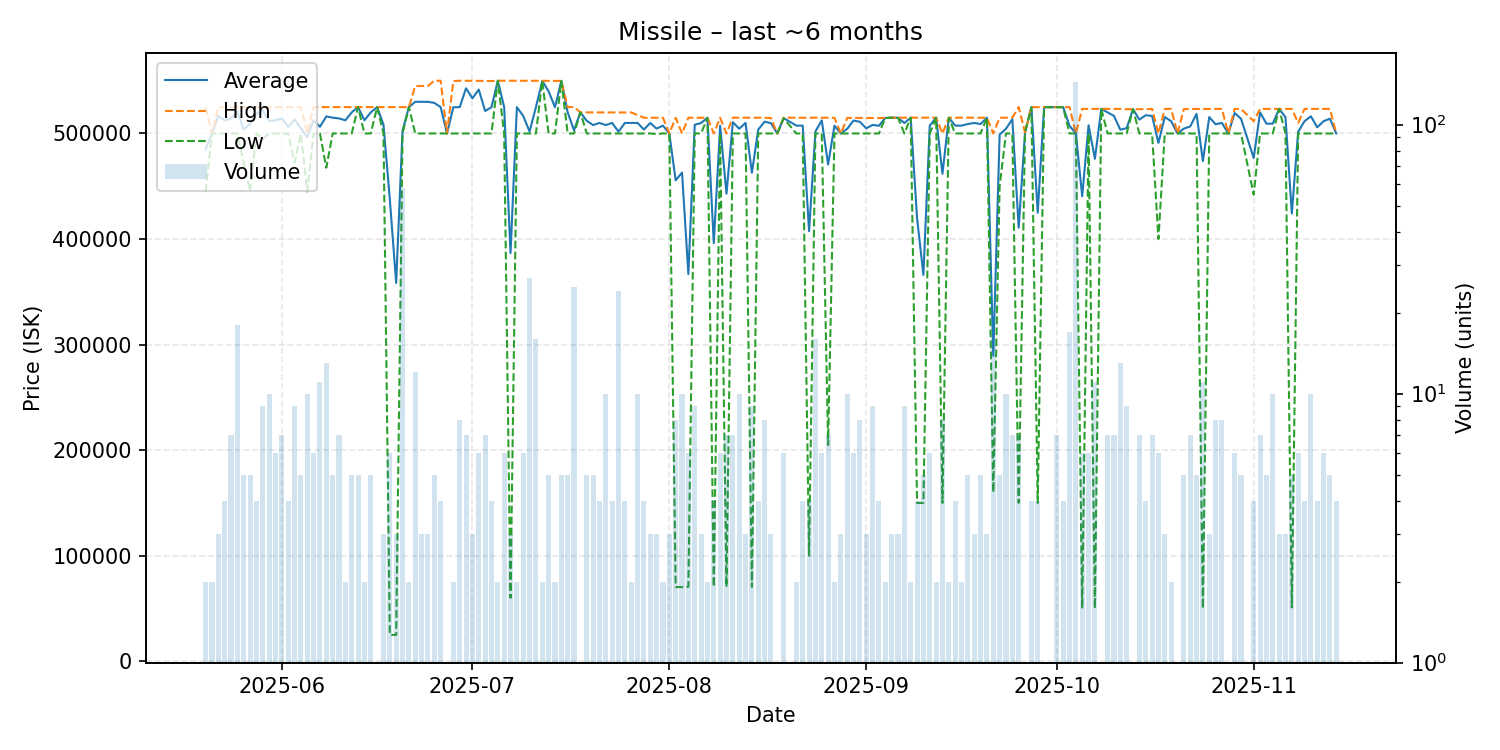

The file beside this chart, header and first rows:
date, average, highest, lowest, order_count, volume
2025-05-20, 484900, 524800, 445000, 2, 2
2025-05-21, 500000, 500000, 500000, 2, 2
2025-05-22, 516567, 524850, 500000, 3, 3
2025-05-23, 512450, 524900, 500000, 4, 4
2025-05-24, 514214, 524900, 500000, 7, 7
2025-05-25, 520728, 524900, 500000, 9, 18
2025-05-26, 503940, 524900, 472500, 5, 5
2025-05-27, 509000, 525000, 445000, 5, 5
2025-05-28, 518700, 524900, 500000, 4, 4
2025-05-29, 521656, 525000, 495000, 9, 9
2025-05-30, 512000, 525000, 500000, 10, 10
2025-05-31, 512483, 525000, 500000, 6, 6
2025-06-01, 514286, 525000, 500000, 7, 7
2025-06-02, 506250, 525000, 500000, 4, 4
2025-06-03, 513333, 525000, 472500, 9, 9
2025-06-04, 504980, 524900, 500000, 5, 5
2025-06-05, 496480, 500000, 445000, 9, 10
2025-06-06, 512500, 525000, 500000, 6, 6
2025-06-07, 506364, 525000, 500000, 9, 11
2025-06-08, 516162, 525000, 467550, 13, 13
2025-06-09, 514960, 524900, 500000, 5, 5
2025-06-10, 514271, 525000, 500000, 6, 7
2025-06-11, 512500, 525000, 500000, 2, 2
2025-06-12, 520000, 525000, 500000, 5, 5
2025-06-13, 525000, 525000, 525000, 5, 5
2025-06-14, 512500, 525000, 500000, 2, 2
2025-06-15, 520000, 525000, 500000, 5, 5
2025-06-16, 525000, 525000, 525000, 1, 1
2025-06-17, 508333, 525000, 500000, 3, 3
2025-06-18, 437500, 525000, 25000, 6, 6
2025-06-19, 358337, 525000, 25010, 3, 3
2025-06-20, 502579, 524900, 500000, 9, 58
2025-06-21, 525000, 525000, 525000, 2, 2
2025-06-22, 530000, 545000, 500000, 7, 12
2025-06-23, 530000, 545000, 500000, 3, 3
2025-06-24, 530000, 545000, 500000, 3, 3
2025-06-25, 529000, 550000, 500000, 5, 5
2025-06-26, 525000, 550000, 500000, 4, 4
2025-06-27, 500000, 500000, 500000, 1, 1
2025-06-28, 524850, 549700, 500000, 2, 2
2025-06-29, 524962, 549950, 500000, 7, 8
2025-06-30, 542843, 550000, 500000, 4, 7
2025-07-01, 533300, 549950, 500000, 3, 3
2025-07-02, 541617, 549900, 500000, 6, 6
2025-07-03, 521329, 549700, 500000, 5, 7
2025-07-04, 524850, 549700, 500000, 4, 4
2025-07-05, 549950, 550000, 549900, 2, 2
2025-07-06, 525000, 550000, 500000, 5, 6
2025-07-07, 386633, 549900, 60100, 3, 3
2025-07-08, 524950, 549900, 500000, 2, 2
2025-07-09, 516633, 549900, 500000, 6, 6
2025-07-10, 501852, 550000, 500000, 3, 27
2025-07-11, 524981, 550000, 500000, 14, 16
2025-07-12, 549850, 549900, 549800, 2, 2
2025-07-13, 539880, 549850, 500000, 5, 5
2025-07-14, 524900, 549800, 500000, 2, 2
2025-07-15, 549880, 549900, 549800, 5, 5
2025-07-16, 520000, 525000, 500000, 5, 5
2025-07-17, 502996, 525000, 500000, 6, 25
2025-07-18, 520000, 520000, 520000, 1, 1
... 117 more rows
